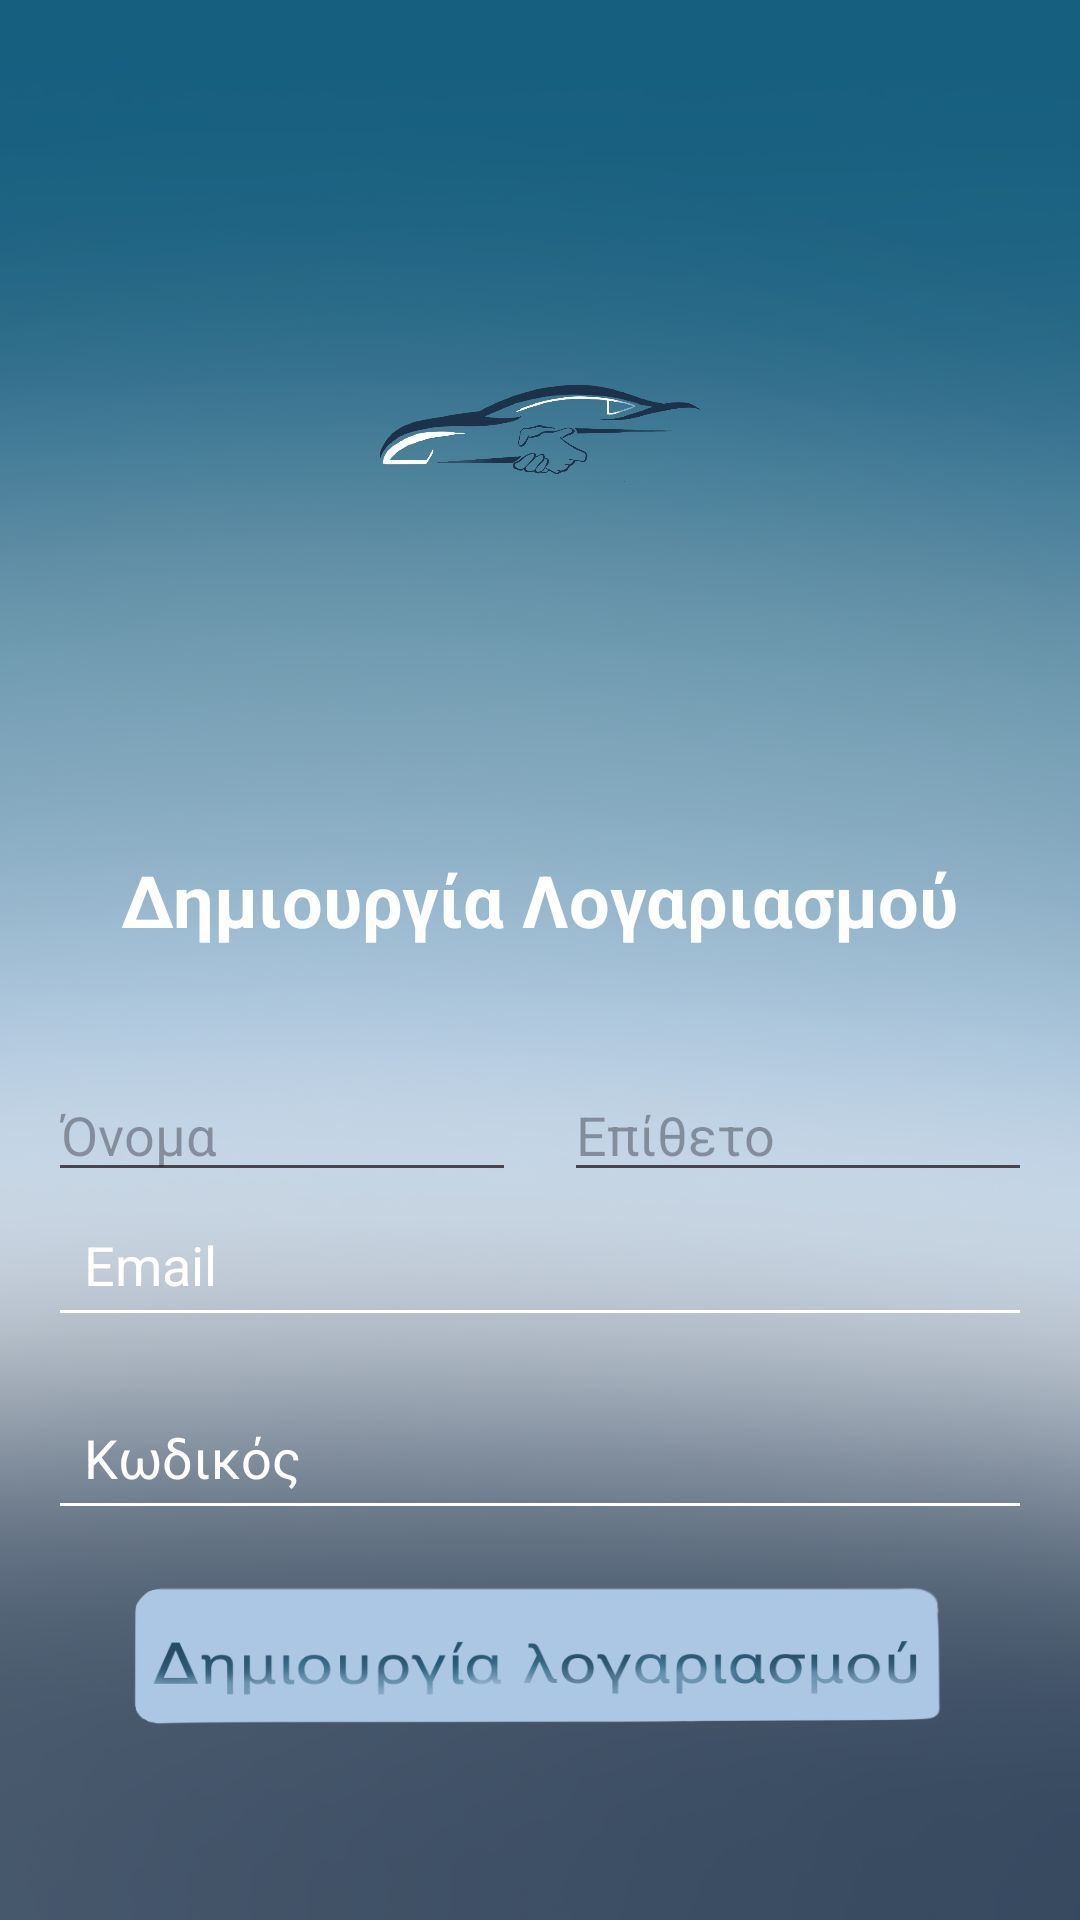

Layout XML and referenced resources for this Android screen:
<!-- AndroidManifest.xml: application theme Theme.CarInCommonTest2 -->
<!-- res/layout/activity_register.xml -->
<LinearLayout xmlns:android="http://schemas.android.com/apk/res/android"
    android:layout_width="match_parent"
    android:layout_height="match_parent"
    android:background="@drawable/gradient"
    android:gravity="center"
    android:orientation="vertical"
    android:padding="16dp">

    

    
    <ImageView
        android:id="@+id/appLogo"
        android:layout_width="258dp"
        android:layout_height="222dp"
        android:layout_marginBottom="24dp"
        android:contentDescription="App Logo"
        android:src="@drawable/car_in_common_logo" />

    <TextView
        android:id="@+id/registerTitle"
        android:layout_width="wrap_content"
        android:layout_height="wrap_content"
        android:layout_marginBottom="24dp"
        android:text="Δημιουργία Λογαριασμού"
        android:textColor="@android:color/white"
        android:textSize="24sp"
        android:textStyle="bold" />

    

    

    
    <LinearLayout
        android:layout_width="match_parent"
        android:layout_height="wrap_content"
        android:layout_marginTop="16dp"
        android:gravity="center"
        android:orientation="horizontal">

        
        <EditText
            android:id="@+id/firstName"
            android:layout_width="0dp"
            android:layout_height="wrap_content"
            android:layout_weight="1"
            android:hint="Όνομα"
            android:inputType="textPersonName" />

        
        <Space
            android:layout_width="16dp"
            android:layout_height="wrap_content" />

        
        <EditText
            android:id="@+id/lastName"
            android:layout_width="0dp"
            android:layout_height="wrap_content"
            android:layout_weight="1"
            android:hint="Επίθετο"
            android:inputType="textPersonName" />
    </LinearLayout>


    <EditText
        android:id="@+id/editTextEmail"
        android:layout_width="match_parent"
        android:layout_height="wrap_content"
        android:layout_marginBottom="16dp"
        android:backgroundTint="@android:color/white"
        android:hint="Email"
        android:inputType="textEmailAddress"
        android:padding="12dp"
        android:textColor="@android:color/white"
        android:textColorHint="@android:color/white" />

    
    <EditText
        android:id="@+id/editTextPassword"
        android:layout_width="match_parent"
        android:layout_height="wrap_content"
        android:layout_marginBottom="16dp"
        android:backgroundTint="@android:color/white"
        android:hint="Κωδικός"
        android:inputType="textPassword"
        android:padding="12dp"
        android:textColor="@android:color/white"
        android:textColorHint="@android:color/white" />

    
    <ImageButton
        android:id="@+id/buttonRegister"
        android:layout_width="324dp"
        android:layout_height="60dp"
        android:layout_marginBottom="16dp"
        android:background="@null"
        android:scaleType="fitXY"
        android:src="@drawable/btn_register_gr"
        android:text="Είσοδος"
        android:textColor="@android:color/white" />

</LinearLayout>
<!-- resources referenced by this layout -->
<resources>
  <!-- drawable btn_register_gr: png bitmap (drawable, 42954 bytes) -->
  <!-- drawable car_in_common_logo: png bitmap (drawable, 61384 bytes) -->
  <!-- drawable gradient: png bitmap (drawable, 771168 bytes) -->
  <style name="Theme.CarInCommonTest2" parent="Base.Theme.CarInCommonTest2" />
  <style name="Base.Theme.CarInCommonTest2" parent="Theme.Material3.DayNight.NoActionBar">
          <item name="colorPrimary">@color/gradient_top</item>
          <item name="colorPrimaryVariant">@color/background</item>
          <item name="colorAccent">@color/gradient_bottom</item>
  
          
          <item name="android:colorBackground">@color/gradient_bottom</item>
          <item name="android:textColor">@color/text_color</item>
      </style>
  <color name="gradient_top">#1C6281</color>
  <color name="background">#D9CFCF</color>
  <color name="gradient_bottom">#D9CFCF</color>
  <color name="text_color">#000000</color>
</resources>
